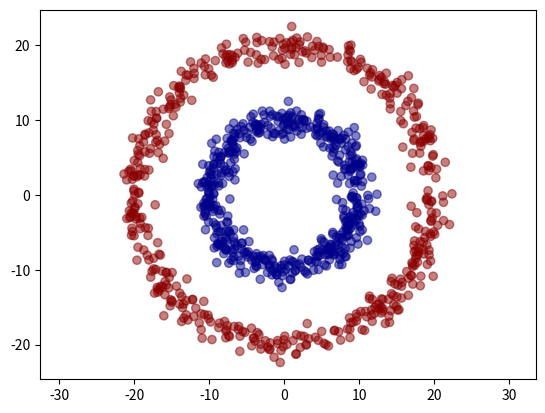

Write the Python code that produced this figure.
'''
Generate and plot this dataset (donuts/ concentric circles)
'''

import numpy as np
import matplotlib.pyplot as plt

# giving theta and r, get x and y coordinates of a point to be plot


def getCoordinates(theta, r):
    x = r * np.sin(theta)
    y = r * np.cos(theta)
    return (x, y)


N = 500

# generate float theta randomly(0 <= r < 360)
theta = np.random.random(N) * np.pi * 2

noise = np.random.normal(0, 1, N)

# generate the inside circle points, add some noise to r
inside_circle = np.asarray(getCoordinates(theta, 10 + noise))

# generate outside circle points, add some noise to r
outside_circle = np.asarray(getCoordinates(theta, 20 + noise))

# concatenate of 2D nparray, horizontally
donuts = np.concatenate((inside_circle, outside_circle), axis=1)

# generate colors array, first N elements are 'darkblue', next N elements are 'darkred'
colors = np.append(np.full(N, fill_value='darkblue'),
                   np.full(N, fill_value='darkred'))


plt.scatter(donuts[0, :], donuts[1, :], c=colors, alpha=0.5)
plt.axis('equal')
plt.show()
